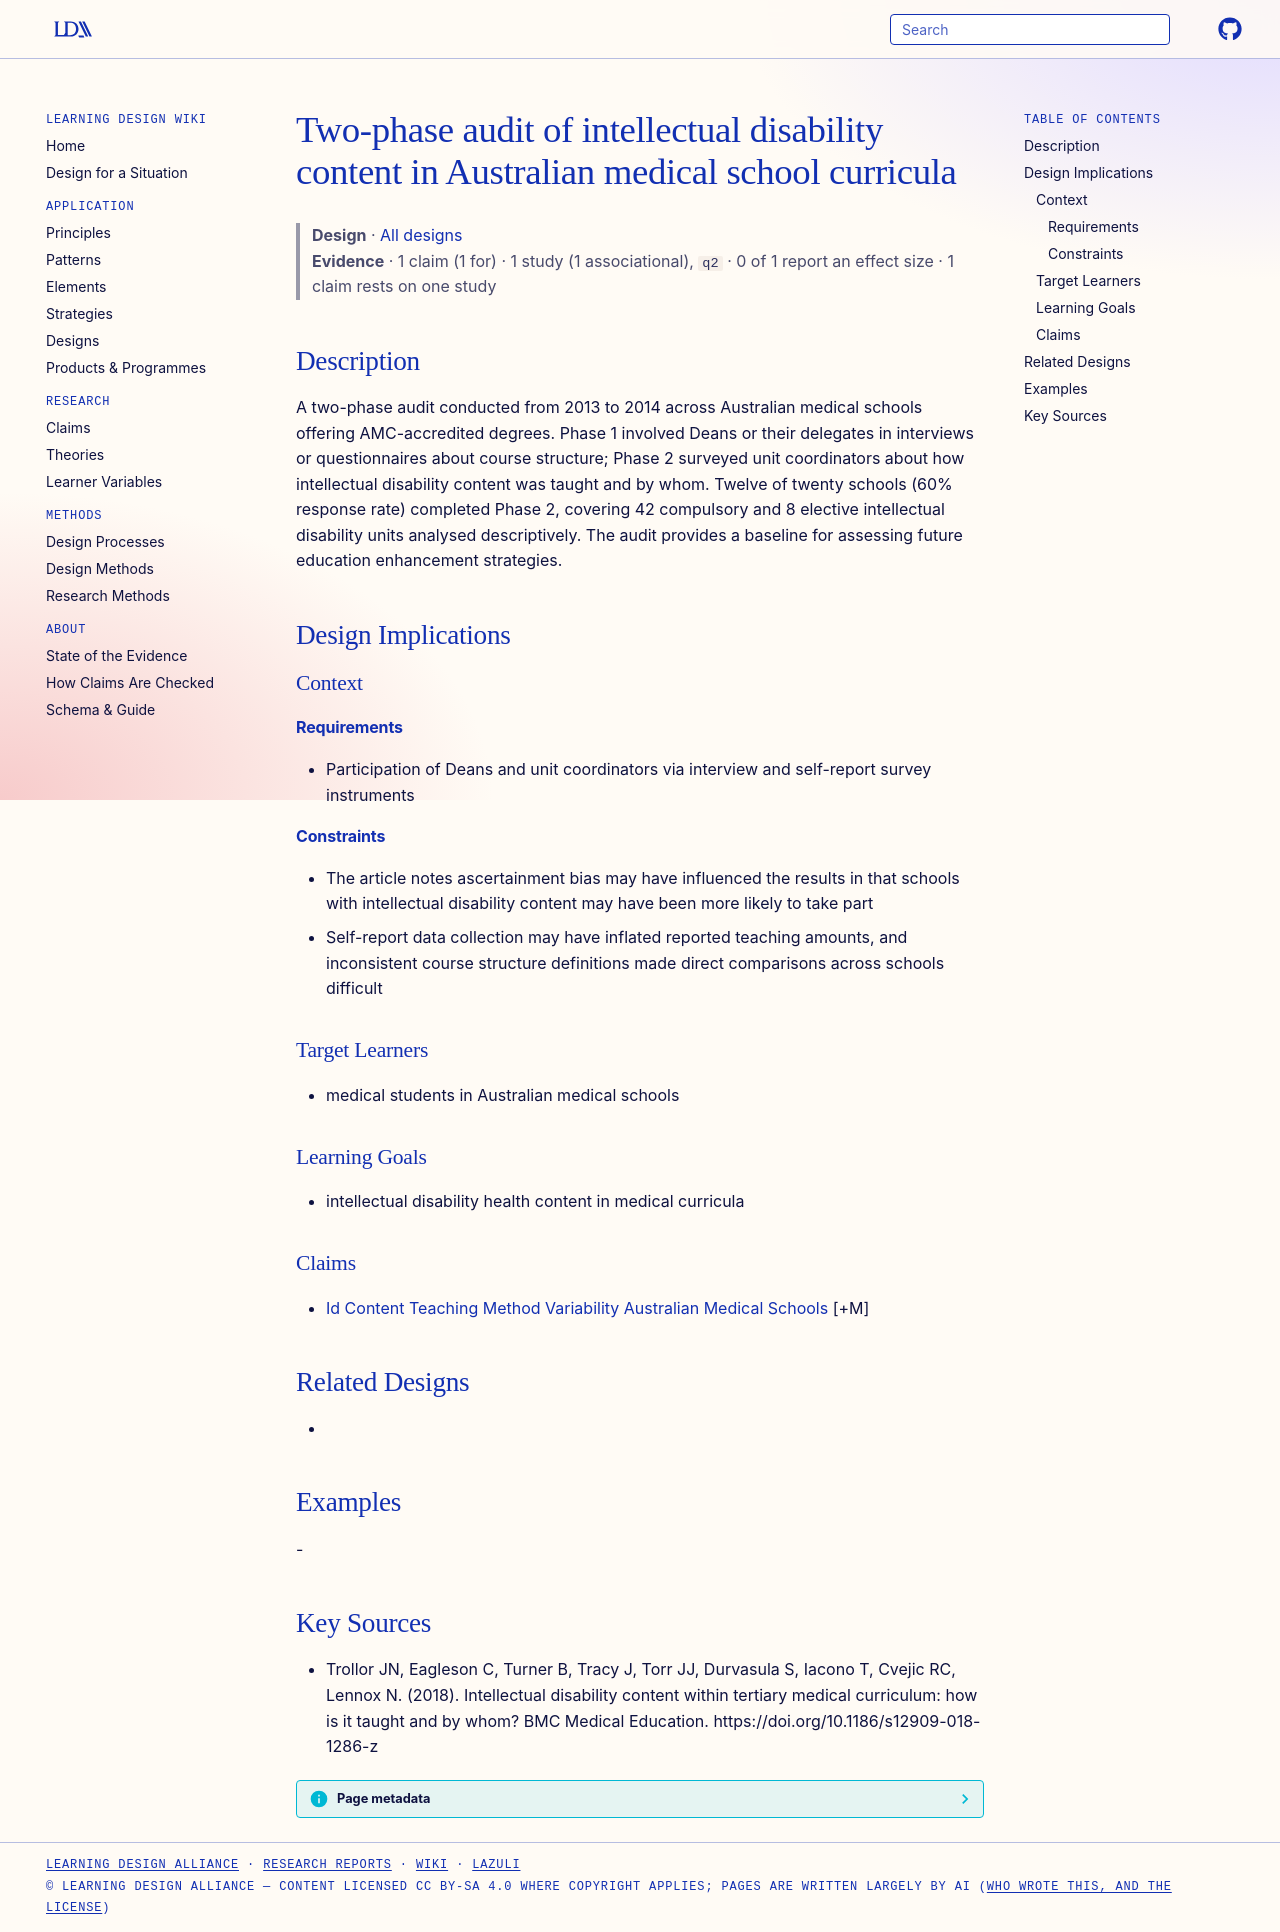

repository: Learning-Design-Alliance/learning-wiki · page: designs/two-phase-audit-id-curricula-australian-medical-schools/index.html · generator: mkdocs

---
type: design
id: two-phase-audit-id-curricula-australian-medical-schools
title: Two-phase audit of intellectual disability content in Australian medical school curricula
description: A two-phase audit conducted from 2013 to 2014 across Australian medical schools offering AMC-accredited degrees.
status: review
generated:
  by: "process:settle-candidates"
  at: 2026-11-09
sources:
  - id: trollor-jn-2018
    resource: "https://doi.org/10.1186/s12909-018-1286-z"
    title: "Trollor JN, Eagleson C, Turner B, Tracy J, Torr JJ, Durvasula S, Iacono T, Cvejic RC, Lennox N. (2018). Intellectual disability content within tertiary medical curriculum: how is it taught and by whom? BMC Medical Education. https://doi.org/10.1186/s12909-018-1286-z"
    author: Trollor JN, Eagleson C, Turner B, Tracy J, Torr JJ, Durvasula S, Iacono T, Cvejic RC, Lennox N
---

# Two-phase audit of intellectual disability content in Australian medical school curricula

> **Design** · [All designs](index.md)
> **Evidence** · 1 claim (1 for) · 1 study (1 associational), `q2` · 0 of 1 report an effect size · 1 claim rests on one study

## Description
A two-phase audit conducted from 2013 to 2014 across Australian medical schools offering AMC-accredited degrees. Phase 1 involved Deans or their delegates in interviews or questionnaires about course structure; Phase 2 surveyed unit coordinators about how intellectual disability content was taught and by whom. Twelve of twenty schools (60% response rate) completed Phase 2, covering 42 compulsory and 8 elective intellectual disability units analysed descriptively. The audit provides a baseline for assessing future education enhancement strategies.

## Design Implications

### Context
#### Requirements
- Participation of Deans and unit coordinators via interview and self-report survey instruments
#### Constraints
- The article notes ascertainment bias may have influenced the results in that schools with intellectual disability content may have been more likely to take part
- Self-report data collection may have inflated reported teaching amounts, and inconsistent course structure definitions made direct comparisons across schools difficult

### Target Learners
- medical students in Australian medical schools

### Learning Goals
- intellectual disability health content in medical curricula

### Claims
- [Id Content Teaching Method Variability Australian Medical Schools](../claims/id-content-teaching-method-variability-australian-medical-schools.md) [+M]

## Related Designs
- 

## Examples
-

## Key Sources
- Trollor JN, Eagleson C, Turner B, Tracy J, Torr JJ, Durvasula S, Iacono T, Cvejic RC, Lennox N. (2018). Intellectual disability content within tertiary medical curriculum: how is it taught and by whom? BMC Medical Education. https://doi.org/10.1186/s12909-018-1286-z
